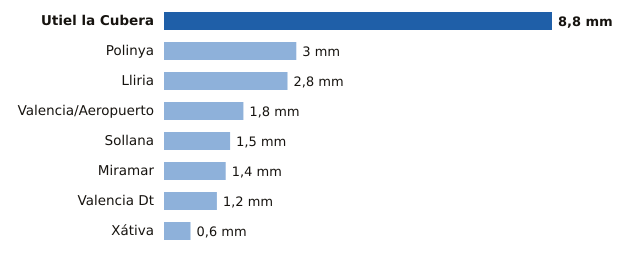

The file beside this chart, header and first rows:
estacion, provincia, mm
Utiel la Cubera, Valencia, 8.8
Polinya, Valencia, 3.0
Lliria, Valencia, 2.8
Valencia/Aeropuerto, Valencia, 1.8
Sollana, Valencia, 1.5
Miramar, Valencia, 1.4
Valencia Dt, Valencia, 1.2
Xátiva, Valencia, 0.6
